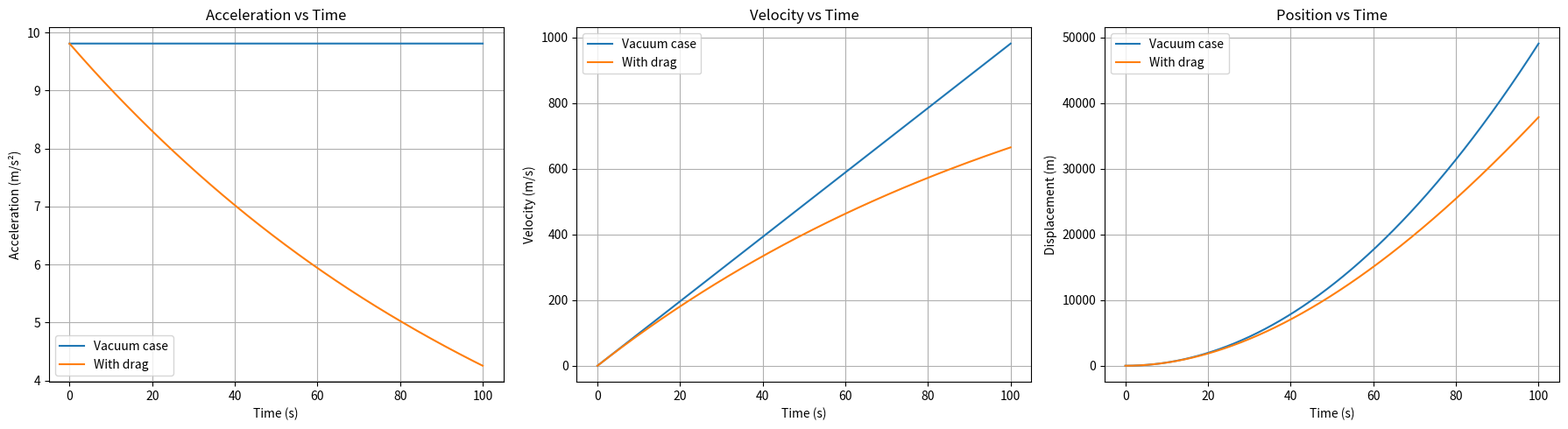

The script that saved this image:
import numpy as np
import matplotlib.pyplot as plt
from scipy.integrate import solve_ivp

#Object properties
radius = 0.0366
mass = 0.145
drag_coeff = 0.47
air_density = 1.225
gravity = 9.81

cross_section = np.pi * radius**2
drag_constant = 0.5 * drag_coeff * air_density * cross_section

#Time
time_span = (0, 100)
time_points = np.linspace(time_span[0], time_span[1], 2000)

#motion: dv/dt = g - (k/m)v
def motion(t, v):
    return gravity - (drag_constant / mass) * v

#Solve velocity using a different solver
solution = solve_ivp(motion, time_span, [0], t_eval=time_points)
velocity_drag = solution.y[0]

#Numerical integration for position
dt = time_points[1] - time_points[0]
position_drag = np.zeros_like(velocity_drag)
for i in range(1, len(time_points)):
    position_drag[i] = position_drag[i-1] + velocity_drag[i] * dt

#Acceleration from numerical gradient
acceleration_drag = np.gradient(velocity_drag, time_points)

#No air resistance case
velocity_free = gravity * time_points
position_free = 0.5 * gravity * time_points**2
acceleration_free = np.full_like(time_points, gravity)

#Plot layout
fig, axes = plt.subplots(1, 3, figsize=(18, 5))

#Acceleration
axes[0].plot(time_points, acceleration_free, label="Vacuum case")
axes[0].plot(time_points, acceleration_drag, label="With drag")
axes[0].set_title("Acceleration vs Time")
axes[0].set_xlabel("Time (s)")
axes[0].set_ylabel("Acceleration (m/s²)")
axes[0].legend()
axes[0].grid()

#Velocity
axes[1].plot(time_points, velocity_free, label="Vacuum case")
axes[1].plot(time_points, velocity_drag, label="With drag")
axes[1].set_title("Velocity vs Time")
axes[1].set_xlabel("Time (s)")
axes[1].set_ylabel("Velocity (m/s)")
axes[1].legend()
axes[1].grid()

#Position
axes[2].plot(time_points, position_free, label="Vacuum case")
axes[2].plot(time_points, position_drag, label="With drag")
axes[2].set_title("Position vs Time")
axes[2].set_xlabel("Time (s)")
axes[2].set_ylabel("Displacement (m)")
axes[2].legend()
axes[2].grid()

plt.tight_layout()
plt.show()
